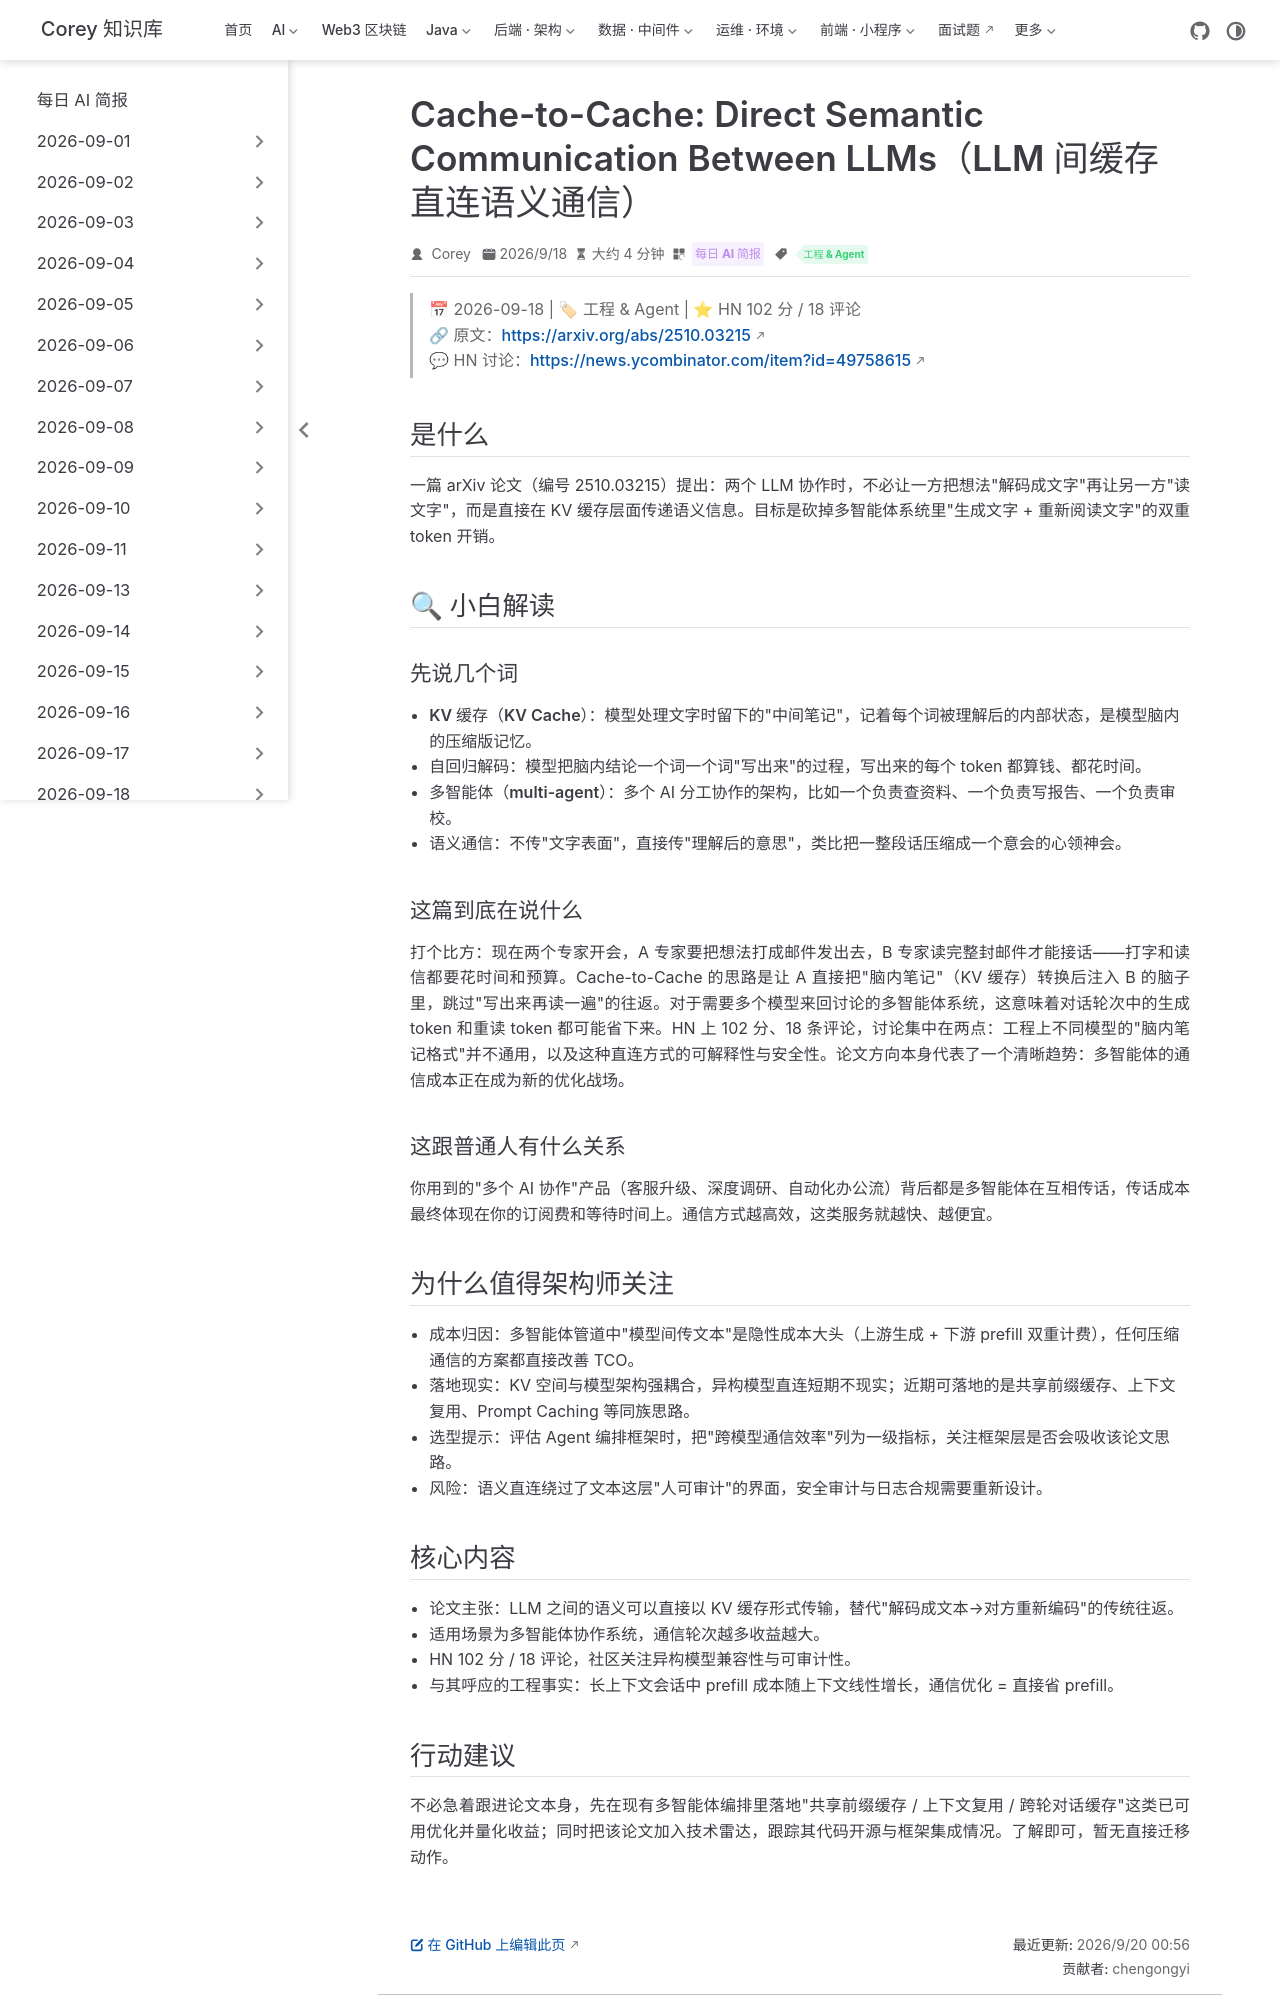

repository: code-corey/code-corey.github.io · page: News/2026-09-20/02-cache-to-cache-llm-communication.html · generator: jekyll

---
title: "Cache-to-Cache: Direct Semantic Communication Between LLMs（LLM 间缓存直连语义通信）"
shortTitle: "LLM 缓存直连通信"
sidebarGroup: "2026-09-20"
order: 2
date: 2026-09-18
category:
  - "每日 AI 简报"
tag:
  - "工程 & Agent"
description: "arXiv 论文提出让 LLM 之间直接以 KV 缓存传递语义、跳过文本解码往返，为多智能体系统省下生成与重读的双重开销。"
---

# Cache-to-Cache: Direct Semantic Communication Between LLMs（LLM 间缓存直连语义通信）

> 📅 2026-09-18 | 🏷 工程 & Agent | ⭐ HN 102 分 / 18 评论
> 🔗 原文：https://arxiv.org/abs/2510.03215
> 💬 HN 讨论：https://news.ycombinator.com/item?id=49758615

## 是什么

一篇 arXiv 论文（编号 2510.03215）提出：两个 LLM 协作时，不必让一方把想法"解码成文字"再让另一方"读文字"，而是直接在 KV 缓存层面传递语义信息。目标是砍掉多智能体系统里"生成文字 + 重新阅读文字"的双重 token 开销。

## 🔍 小白解读

### 先说几个词

- **KV 缓存（KV Cache）**：模型处理文字时留下的"中间笔记"，记着每个词被理解后的内部状态，是模型脑内的压缩版记忆。
- **自回归解码**：模型把脑内结论一个词一个词"写出来"的过程，写出来的每个 token 都算钱、都花时间。
- **多智能体（multi-agent）**：多个 AI 分工协作的架构，比如一个负责查资料、一个负责写报告、一个负责审校。
- **语义通信**：不传"文字表面"，直接传"理解后的意思"，类比把一整段话压缩成一个意会的心领神会。

### 这篇到底在说什么

打个比方：现在两个专家开会，A 专家要把想法打成邮件发出去，B 专家读完整封邮件才能接话——打字和读信都要花时间和预算。Cache-to-Cache 的思路是让 A 直接把"脑内笔记"（KV 缓存）转换后注入 B 的脑子里，跳过"写出来再读一遍"的往返。对于需要多个模型来回讨论的多智能体系统，这意味着对话轮次中的生成 token 和重读 token 都可能省下来。HN 上 102 分、18 条评论，讨论集中在两点：工程上不同模型的"脑内笔记格式"并不通用，以及这种直连方式的可解释性与安全性。论文方向本身代表了一个清晰趋势：多智能体的通信成本正在成为新的优化战场。

### 这跟普通人有什么关系

你用到的"多个 AI 协作"产品（客服升级、深度调研、自动化办公流）背后都是多智能体在互相传话，传话成本最终体现在你的订阅费和等待时间上。通信方式越高效，这类服务就越快、越便宜。

## 为什么值得架构师关注

- **成本归因**：多智能体管道中"模型间传文本"是隐性成本大头（上游生成 + 下游 prefill 双重计费），任何压缩通信的方案都直接改善 TCO。
- **落地现实**：KV 空间与模型架构强耦合，异构模型直连短期不现实；近期可落地的是共享前缀缓存、上下文复用、Prompt Caching 等同族思路。
- **选型提示**：评估 Agent 编排框架时，把"跨模型通信效率"列为一级指标，关注框架层是否会吸收该论文思路。
- **风险**：语义直连绕过了文本这层"人可审计"的界面，安全审计与日志合规需要重新设计。
